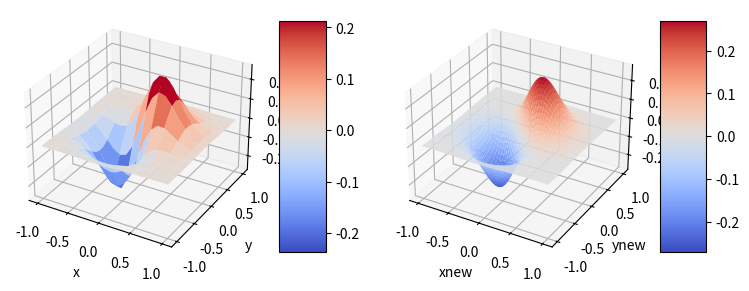

This figure's Python source:
# 三、二维插值的三维展示方法

# -*- coding: utf-8 -*-
"""
演示二维插值。
"""
# -*- coding: utf-8 -*-
import numpy as np
from mpl_toolkits.mplot3d import Axes3D
import matplotlib.pyplot as plt
from scipy.interpolate import RegularGridInterpolator
import matplotlib.cm as cm


def func(x, y):
    return (x + y) * np.exp(-5.0 * (x**2 + y**2))


# X-Y轴分为20*20的网格
x = np.linspace(-1, 1, 20)
y = np.linspace(-1, 1, 20)
x, y = np.meshgrid(x, y)  # 20*20的网格数据

fvals = func(x, y)  # 计算每个网格点上的函数值

fig = plt.figure(figsize=(9, 6))

# 绘制第一个子图：原始函数的3D图
ax = plt.subplot(1, 2, 1, projection='3d')
surf = ax.plot_surface(x, y, fvals, rstride=2, cstride=2, cmap=cm.coolwarm, linewidth=0.5, antialiased=True)
ax.set_xlabel('x')
ax.set_ylabel('y')
ax.set_zlabel('f(x, y)')
plt.colorbar(surf, shrink=0.5, aspect=5)

# 二维插值
interp_func = RegularGridInterpolator((x[0, :], y[:, 0]), fvals, method='cubic')

# 计算100*100的网格上的插值
xnew = np.linspace(-1, 1, 100)
ynew = np.linspace(-1, 1, 100)
xnew, ynew = np.meshgrid(xnew, ynew)
fnew = interp_func((xnew, ynew))  # 100*100的插值结果

# 绘制第二个子图：插值后的3D图
ax2 = plt.subplot(1, 2, 2, projection='3d')
surf2 = ax2.plot_surface(xnew, ynew, fnew, rstride=2, cstride=2, cmap=cm.coolwarm, linewidth=0.5, antialiased=True)
ax2.set_xlabel('xnew')
ax2.set_ylabel('ynew')
ax2.set_zlabel('fnew(x, y)')
plt.colorbar(surf2, shrink=0.5, aspect=5)

plt.show()
